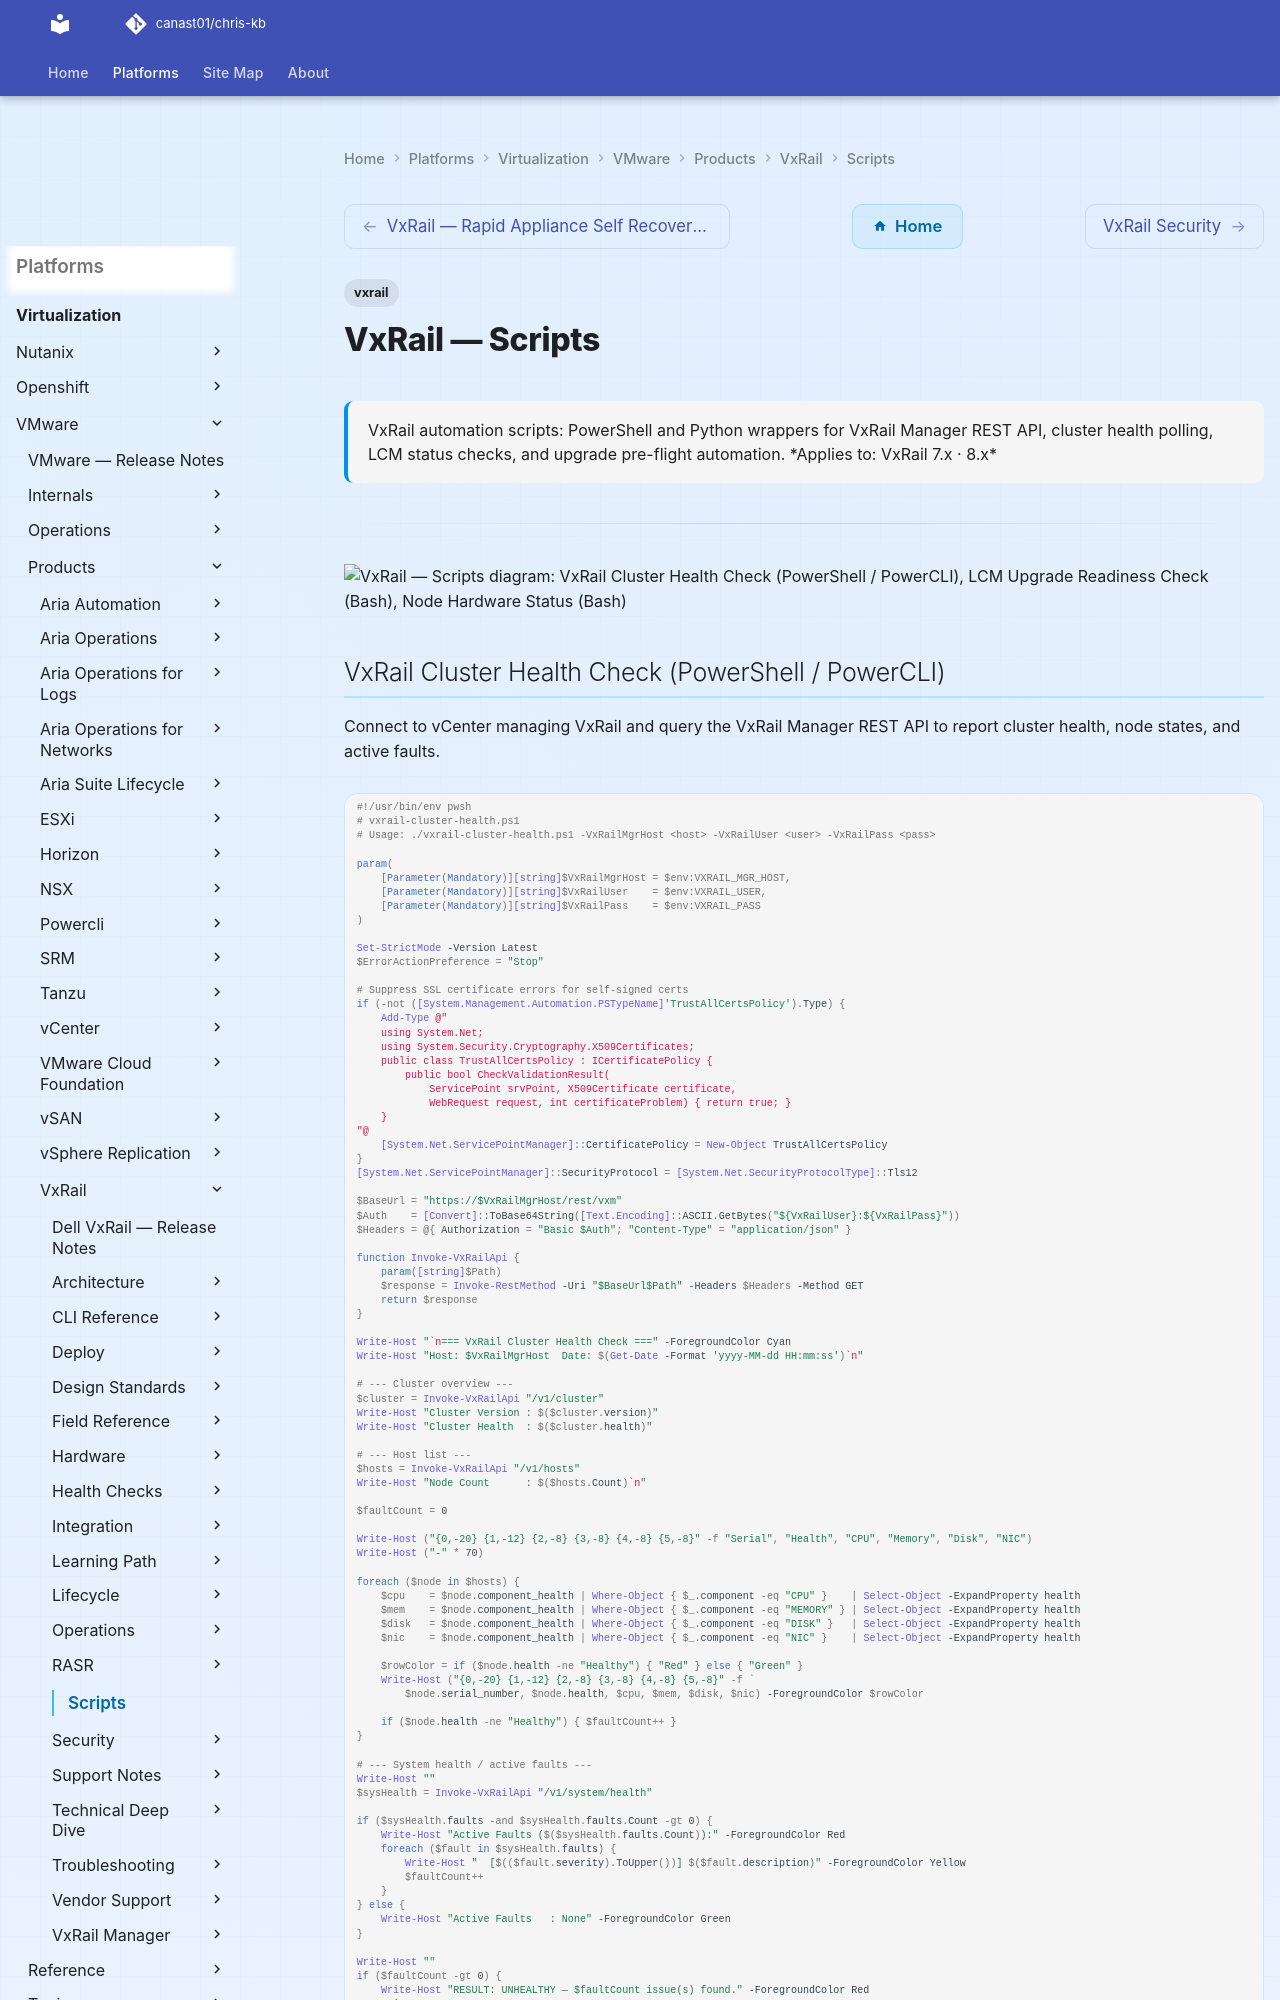

repository: canast01/chris-kb · page: virtualization/vmware/products/vxrail/scripts/index.html · generator: mkdocs

---
tags:
  - vxrail
description: "VxRail automation scripts: PowerShell and Python wrappers for VxRail Manager REST API, cluster health polling, LCM status checks, and upgrade pre-flight..."
---
# VxRail — Scripts

<div class="kb-summary">
VxRail automation scripts: PowerShell and Python wrappers for VxRail Manager REST API, cluster health polling, LCM status checks, and upgrade pre-flight automation.

*Applies to: VxRail 7.x · 8.x*
</div>

---

```d2
direction: down

vxrail_cluster_health_check_powershe: "VxRail Cluster Health Check (PowerShell / PowerCLI)" {shape: rectangle}
lcm_upgrade_readiness_check_bash: "LCM Upgrade Readiness Check (Bash)" {shape: rectangle}
node_hardware_status_bash: "Node Hardware Status (Bash)" {shape: rectangle}
ansible_vxrail_health_playbook: "Ansible VxRail Health Playbook" {shape: rectangle}
windows_vxrail_cluster_health_via_re: "Windows: VxRail Cluster Health via REST API\n(PowerShell)" {shape: rectangle}
windows_vxrail_node_status_via_plink: "Windows: VxRail Node Status via Plink (CMD)" {shape: rectangle}

vxrail_cluster_health_check_powershe -> lcm_upgrade_readiness_check_bash: uses
lcm_upgrade_readiness_check_bash -> node_hardware_status_bash: uses
node_hardware_status_bash -> ansible_vxrail_health_playbook: uses
ansible_vxrail_health_playbook -> windows_vxrail_cluster_health_via_re: uses
windows_vxrail_cluster_health_via_re -> windows_vxrail_node_status_via_plink: uses
```
